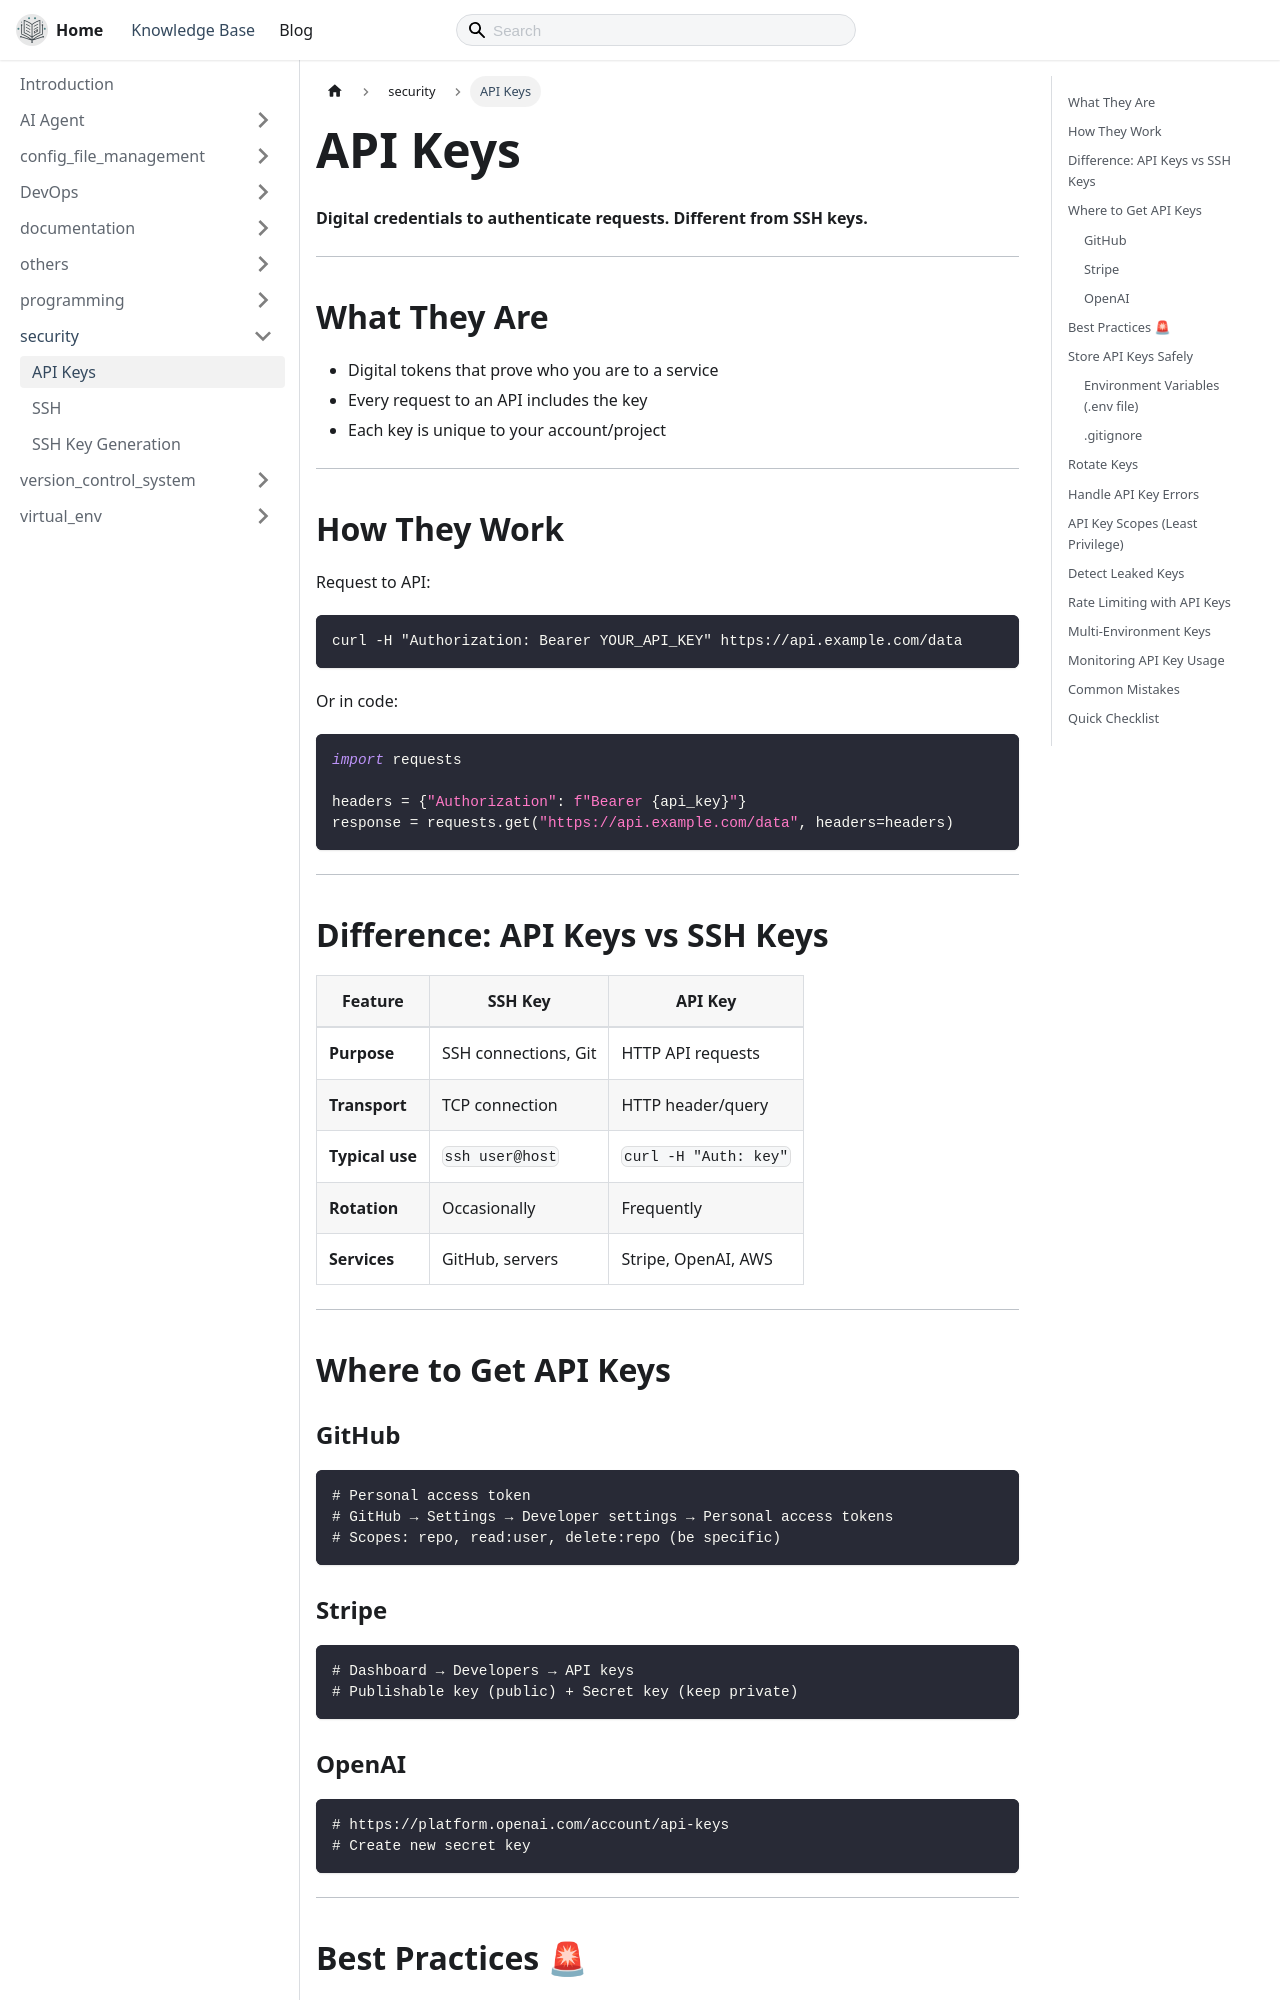

repository: thecodeshastra/knowledge-base · page: docs/security/api_keys.html · generator: docusaurus

---
title: API Keys
---

# API Keys

**Digital credentials to authenticate requests. Different from SSH keys.**

---

## What They Are

- Digital tokens that prove who you are to a service
- Every request to an API includes the key
- Each key is unique to your account/project

---

## How They Work

Request to API:

```bash
curl -H "Authorization: Bearer YOUR_API_KEY" https://api.example.com/data
```

Or in code:

```python
import requests

headers = {"Authorization": f"Bearer {api_key}"}
response = requests.get("https://api.example.com/data", headers=headers)
```

---

## Difference: API Keys vs SSH Keys

| Feature | SSH Key | API Key |
| --------- | --------- | --------- |
| **Purpose** | SSH connections, Git | HTTP API requests |
| **Transport** | TCP connection | HTTP header/query |
| **Typical use** | `ssh user@host` | `curl -H "Auth: key"` |
| **Rotation** | Occasionally | Frequently |
| **Services** | GitHub, servers | Stripe, OpenAI, AWS |

---

## Where to Get API Keys

### GitHub

```bash
# Personal access token
# GitHub → Settings → Developer settings → Personal access tokens
# Scopes: repo, read:user, delete:repo (be specific)
```

### Stripe

```bash
# Dashboard → Developers → API keys
# Publishable key (public) + Secret key (keep private)
```

### OpenAI

```bash
# https://platform.openai.com/account/api-keys
# Create new secret key
```

---
